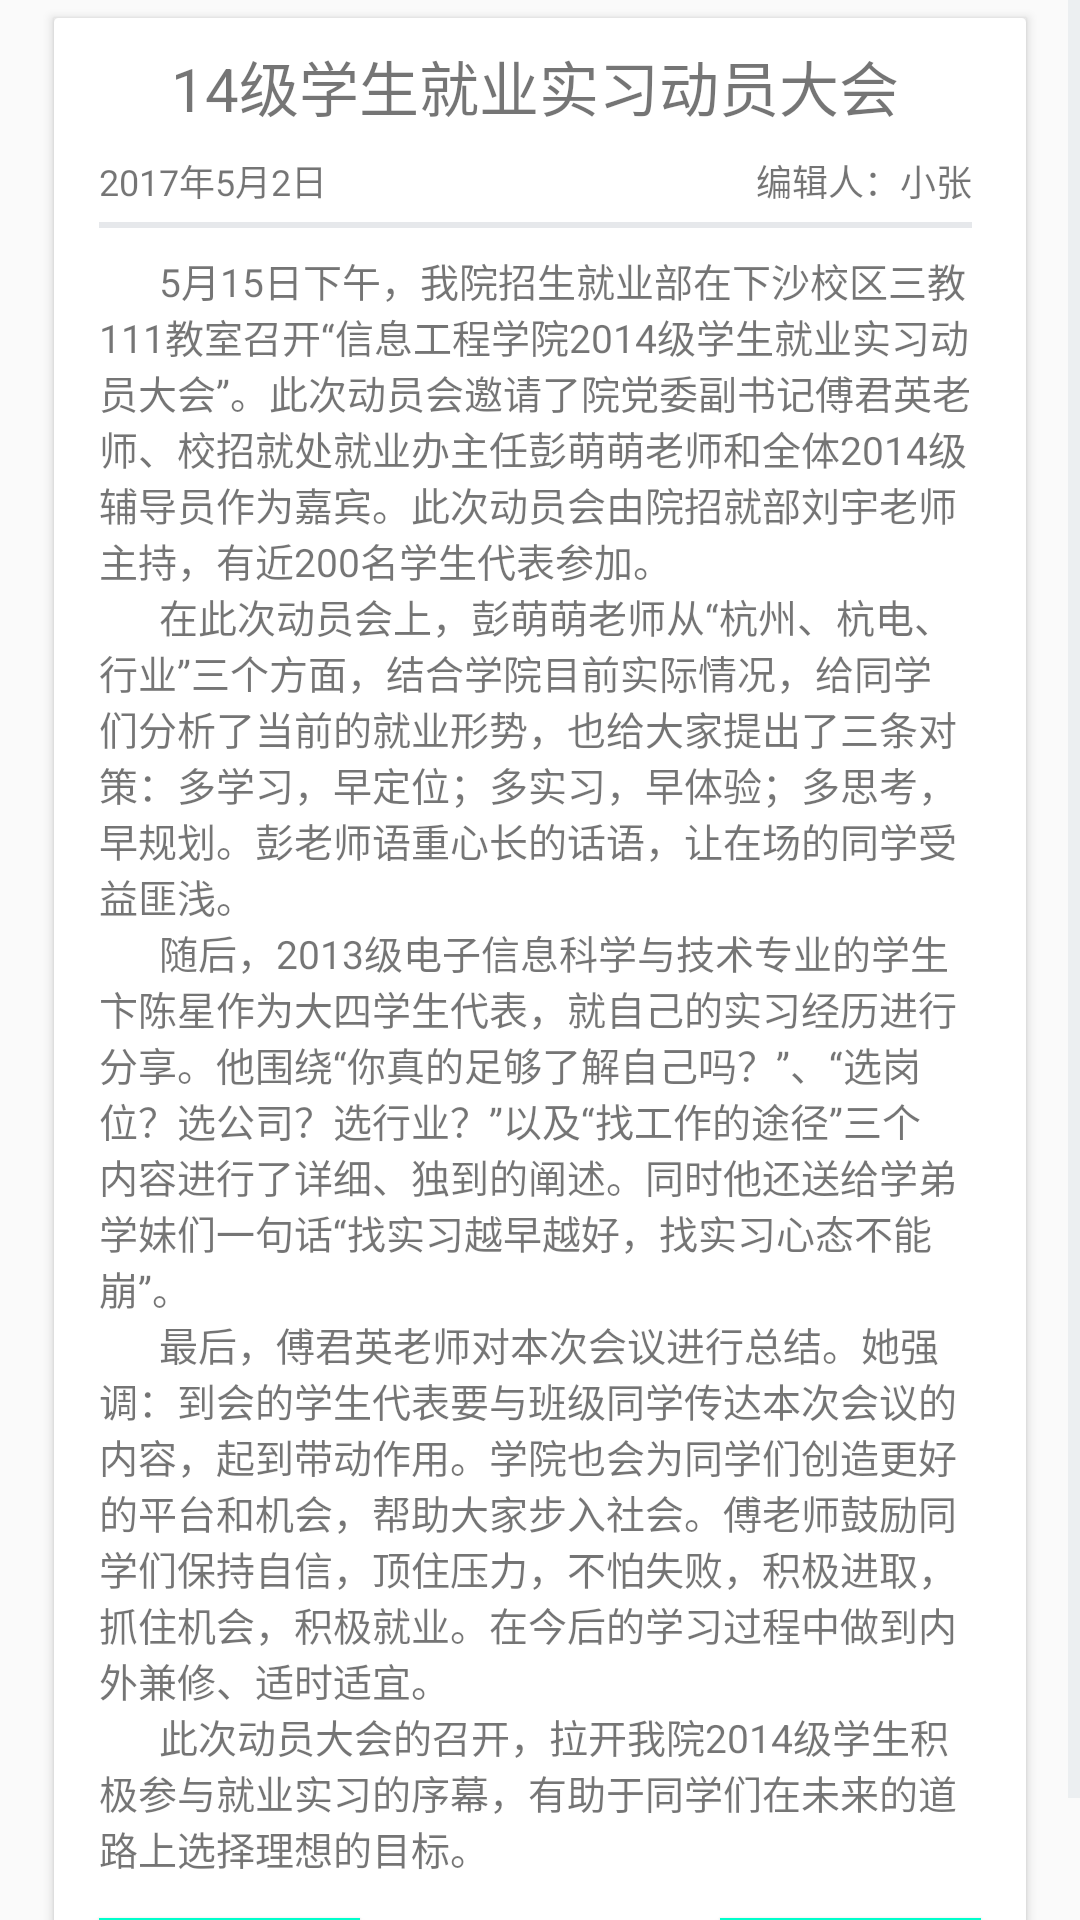

Produce the Android XML layout that renders to this screen, including the resource entries it uses.
<!-- AndroidManifest.xml: application theme AppTheme -->
<!-- res/layout/news6.xml -->
<?xml version="1.0" encoding="utf-8"?>
<LinearLayout xmlns:android="http://schemas.android.com/apk/res/android"
    android:orientation="vertical" android:layout_width="match_parent"
    android:layout_height="match_parent"
    android:id="@+id/news6"
    >
    <ScrollView
        android:layout_width="match_parent"
        android:layout_height="wrap_content"
        >
        <LinearLayout
            android:layout_width="match_parent"
            android:layout_height="match_parent">
            <ImageView
                android:id="@+id/iv"
                android:layout_width="0dp"
                android:layout_height="0dp" />

            <LinearLayout
                android:layout_width="match_parent"
                android:layout_height="wrap_content"
                android:layout_marginLeft="18dp"
                android:layout_marginRight="18dp"
                android:layout_marginTop="6dp"
                android:layout_marginBottom="6dp"
                android:background="@drawable/new_item"
                android:elevation="2dip"
                android:orientation="vertical">

                <TextView

                    android:layout_width="match_parent"
                    android:layout_height="wrap_content"
                    android:textSize="20dp"
                    android:layout_marginLeft="15dp"
                    android:layout_marginRight="18dp"
                    android:gravity="center"
                    android:layout_marginTop="8dp"
                    android:layout_marginBottom="8dp"
                    android:text="@string/newstitle6"
                    />
                <LinearLayout
                    android:layout_width="match_parent"
                    android:layout_height="wrap_content"
                    android:orientation="horizontal"
                    >
                    <TextView
                        android:layout_width="wrap_content"
                        android:layout_marginLeft="15dp"
                        android:layout_marginBottom="5dp"
                        android:layout_height="wrap_content"
                        android:text="2017年5月2日"
                        android:layout_weight="1"
                        android:textSize="12dp"
                        />
                    <TextView
                        android:layout_width="wrap_content"
                        android:layout_marginLeft="15dp"
                        android:layout_marginBottom="5dp"
                        android:layout_height="wrap_content"
                        android:text="编辑人：小张"
                        android:textSize="12dp"
                        android:layout_marginRight="18dp"
                        android:layout_weight="1"
                        android:gravity="right"
                        />
                </LinearLayout>

                <LinearLayout
                    android:layout_width="match_parent"
                    android:layout_height="2dp"
                    android:layout_marginRight="18dp"
                    android:layout_marginLeft="15dp"
                    android:background="#E6E8EB"></LinearLayout>


                <TextView

                    android:layout_width="match_parent"
                    android:layout_height="wrap_content"
                    android:layout_marginLeft="15dp"
                    android:layout_marginRight="18dp"
                    android:layout_marginTop="8dp"
                    android:layout_marginBottom="6dp"
                    android:text="@string/news6"
                    android:textSize="13dp" />

                <LinearLayout
                    android:layout_width="match_parent"
                    android:layout_height="wrap_content"

                    android:orientation="horizontal"
                    >
                    <Button
                        android:id="@+id/pre"
                        android:layout_width="wrap_content"
                        android:layout_height="30dp"
                        android:layout_weight="1"
                        android:layout_marginRight="60dp"
                        android:layout_marginLeft="15dp"
                        android:layout_marginBottom="8dp"
                        android:layout_marginTop="8dp"
                        android:textSize="12dp"
                        android:background="#00FFCC"

                        android:text="上一篇"
                        />
                    <Button
                        android:id="@+id/next"
                        android:layout_width="wrap_content"
                        android:layout_height="30dp"
                        android:layout_marginLeft="60dp"
                        android:layout_marginRight="15dp"
                        android:layout_marginBottom="8dp"
                        android:layout_marginTop="8dp"
                        android:layout_weight="1"
                        android:background="#00FFCC"
                        android:textSize="12dp"
                        android:text="下一篇"
                        />
                </LinearLayout>
            </LinearLayout>

        </LinearLayout>


    </ScrollView>
</LinearLayout>
<!-- resources referenced by this layout -->
<resources>
  <!-- drawable new_item (drawable) -->
  <?xml version="1.0" encoding="utf-8"?>
  <shape xmlns:android="http://schemas.android.com/apk/res/android" android:shape="rectangle">
      <corners
          android:radius="1dp"
           />
      <stroke
          android:width="1dp"
          android:color="#fff" />
  
      <solid android:color="#fff" />
  
  </shape>
  <string name="news6">
  "      "5月15日下午，我院招生就业部在下沙校区三教 111教室召开“信息工程学院2014级学生就业实习动员大会”。此次动员会邀请了院党委副书记傅君英老师、校招就处就业办主任彭萌萌老师和全体2014级辅导员作为嘉宾。此次动员会由院招就部刘宇老师主持，有近200名学生代表参加。
  \n"      "在此次动员会上，彭萌萌老师从“杭州、杭电、行业”三个方面，结合学院目前实际情况，给同学们分析了当前的就业形势，也给大家提出了三条对策：多学习，早定位；多实习，早体验；多思考，早规划。彭老师语重心长的话语，让在场的同学受益匪浅。
  \n"      "随后，2013级电子信息科学与技术专业的学生卞陈星作为大四学生代表，就自己的实习经历进行分享。他围绕“你真的足够了解自己吗？”、“选岗位？选公司？选行业？”以及“找工作的途径”三个内容进行了详细、独到的阐述。同时他还送给学弟学妹们一句话“找实习越早越好，找实习心态不能崩”。
  \n"      "最后，傅君英老师对本次会议进行总结。她强调：到会的学生代表要与班级同学传达本次会议的内容，起到带动作用。学院也会为同学们创造更好的平台和机会，帮助大家步入社会。傅老师鼓励同学们保持自信，顶住压力，不怕失败，积极进取，抓住机会，积极就业。在今后的学习过程中做到内外兼修、适时适宜。
  \n"      "此次动员大会的召开，拉开我院2014级学生积极参与就业实习的序幕，有助于同学们在未来的道路上选择理想的目标。
  
  
      </string>
  <string name="newstitle6">14级学生就业实习动员大会</string>
  <style name="AppTheme" parent="Theme.AppCompat.Light.DarkActionBar">
          
          <item name="colorPrimary">@color/colorPrimary</item>
          <item name="colorPrimaryDark">@color/colorPrimaryDark</item>
          <item name="colorAccent">@color/colorPrimary</item>
          
          <item name="colorControlNormal">#e1e6ea</item>
          
          <item name="colorControlActivated">#330000</item>
      </style>
  <!-- not gathered from this repository: default colours our renderer supplied (Android Studio template values) -->
  <color name="colorPrimary">#FF6200EE</color>
  <color name="colorPrimaryDark">#FF3700B3</color>
</resources>
